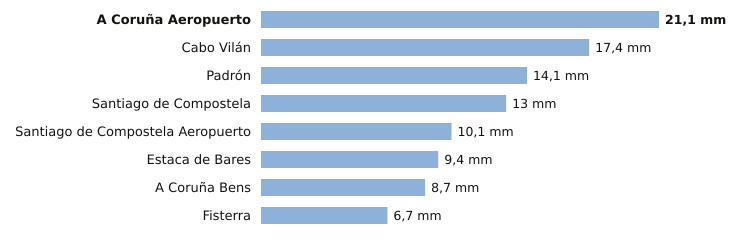

The data file committed next to this chart (first rows):
estacion, provincia, indicativo, mm_6_dias_anteriores, mm_hoy, mm_7_dias, horas_de_hoy
A Coruña Aeropuerto, A Coruña, 1387E, 21.1, 0.0, 21.1, 1
Cabo Vilán, A Coruña, 1393, 17.4, 0.0, 17.4, 1
Padrón, A Coruña, 1473A, 14.1, 0.0, 14.1, 1
Santiago de Compostela, A Coruña, 1475X, 13.0, 0.0, 13.0, 1
Santiago de Compostela Aeropuerto, A Coruña, 1428, 10.1, 0.0, 10.1, 1
Estaca de Bares, A Coruña, 1351, 9.4, 0.0, 9.4, 1
A Coruña Bens, A Coruña, 1387D, 8.7, 0.0, 8.7, 1
Fisterra, A Coruña, 1400, 6.7, 0.0, 6.7, 1
